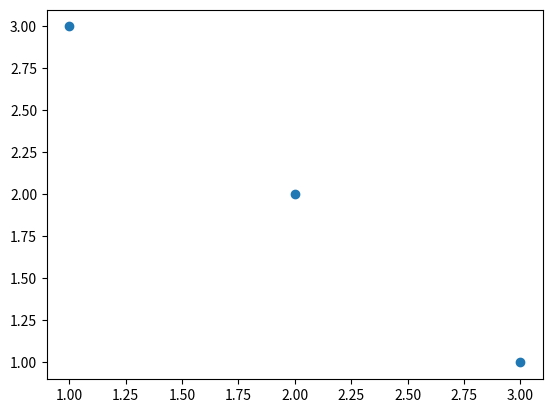
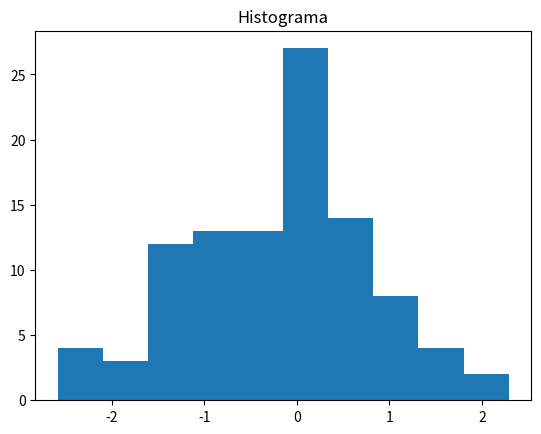
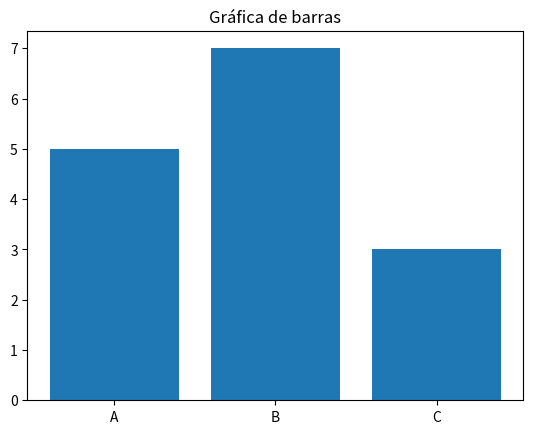
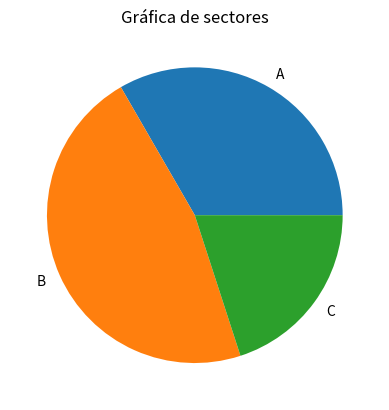
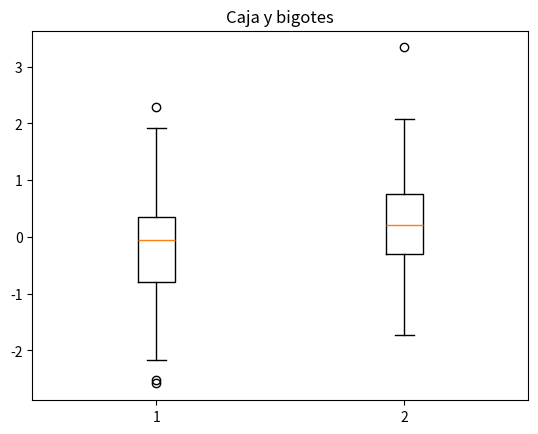
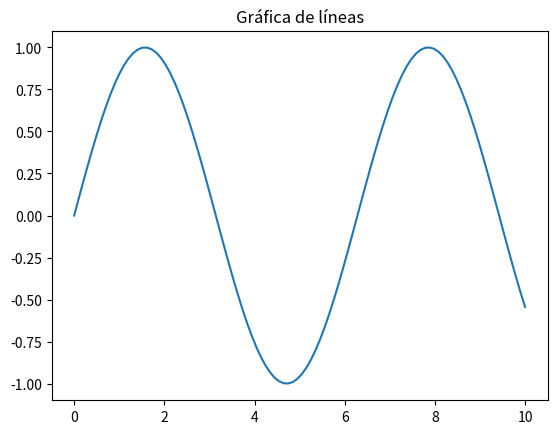
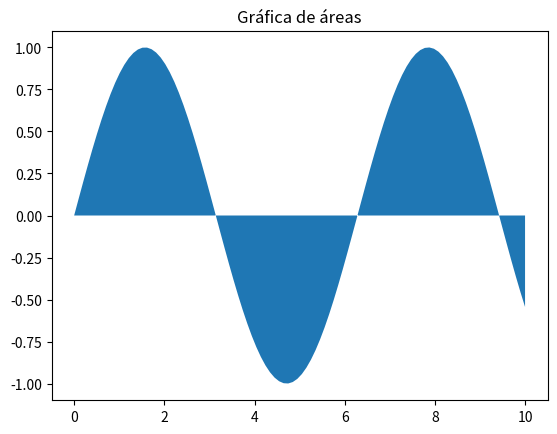
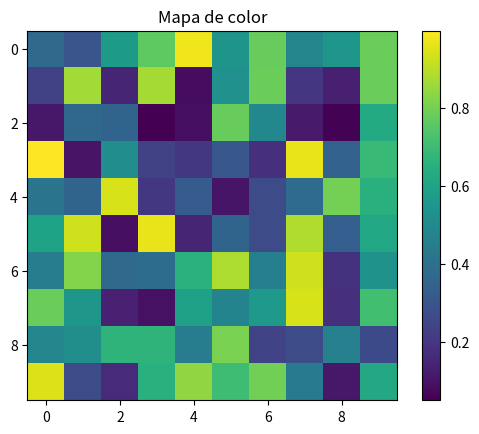
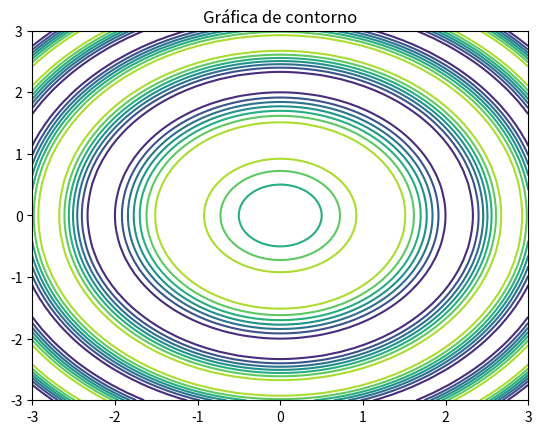
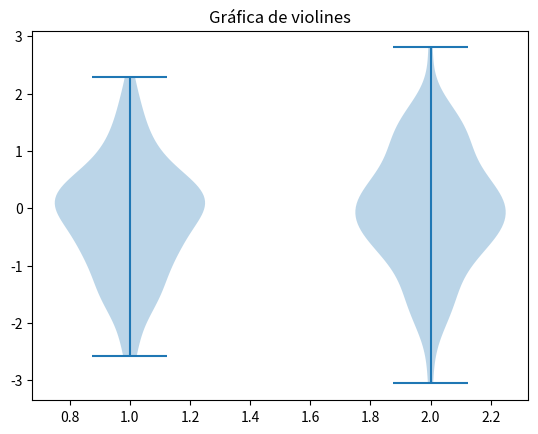

The matplotlib source for these figures, in order:
# Permite crear y personalizar diversos tipos de gráficas, como las que se mencionan a continuación:
# Histogramas, diagramas de áreas, diagramas de línea, gráficas de barra, gráficas de contorno, mapas de color

# Metodología general para construir gráficas con MatPlotLib:
# 1.- Se importa el módulo pyplot
#    pip install matplotlib
# 2.- Se define la figura que contendrá la gráfica, que se refiere a la región donde se 
#     dibujará y los ejes que graficarán los datos (Ventana). Para esto se emplea la función subplots().
# 3.- Se dibujan los datos sobre los ejes. En este paso se emplean diversas funciones 
#     dependiendo de la gráfica que se requiera (histograma, barras, sectores, caja y bigotes, líneas, áreas, color, contorno, violines).
# 4.- Personalización de la gráfica (título, leyenda, colores, rejilla, etc).
# 5.- Guardar la gráfica, se utiliza la función savefig().
# 6.- Despliegue de la gráfica, se utiliza la función show().

# El primer paso es importar el módulo pyplot con el alias plt
import matplotlib.pyplot as plt  # Importa la librería principal para graficar
# Después creamos la figura y los ejes
fig, ax = plt.subplots()  # Crea una figura (ventana) y un conjunto de ejes (ax) donde se dibujará la gráfica
# En este caso se va a dibujar una serie de puntos
ax.scatter(x=[1, 2, 3], y=[3, 2, 1])  # Dibuja un diagrama de dispersión (scatter plot) con los puntos dados
# Se procede a guardar el gráfico en formato PNG
plt.savefig("Diagrama de dispersión.png")  # Guarda la figura actual como una imagen PNG
# Por último se muestra el gráfico
plt.show()  # Muestra la ventana con la gráfica generada

# Como realizar las demás gráficas

import matplotlib.pyplot as plt  # Se vuelve a importar, aunque ya está arriba (no es necesario repetir)
import numpy as np  # Importa la librería para trabajar con arreglos numéricos

# Datos de ejemplo para las gráficas
datos = np.random.randn(100)  # Genera 100 datos aleatorios con distribución normal
categorias = ['A', 'B', 'C']  # Nombres de categorías para gráficas de barras y pastel
valores = [5, 7, 3]  # Valores asociados a las categorías
x = np.linspace(0, 10, 100)  # 100 valores equiespaciados entre 0 y 10
y = np.sin(x)  # Calcula el seno de cada valor de x

# Histograma
plt.figure()  # Crea una nueva figura
plt.hist(datos, bins=10)  # Dibuja un histograma de los datos con 10 barras
plt.title("Histograma")  # Agrega título
plt.savefig("histograma2.png")  # Guarda la imagen
plt.show()  # Muestra la gráfica

# Barras
plt.figure()  # Nueva figura
plt.bar(categorias, valores)  # Dibuja una gráfica de barras
plt.title("Gráfica de barras")  # Título
plt.savefig("barras.png")  # Guarda la imagen
plt.show()  # Muestra la gráfica

# Sectores (pastel)
plt.figure()  # Nueva figura
plt.pie(valores, labels=categorias)  # Dibuja un gráfico de pastel con etiquetas
plt.title("Gráfica de sectores")  # Título
plt.savefig("sectores.png")  # Guarda la imagen
plt.show()  # Muestra la gráfica

# Caja y bigotes
plt.figure()  # Nueva figura
plt.boxplot([datos, np.random.randn(100)])  # Dibuja un diagrama de caja y bigotes para dos conjuntos de datos
plt.title("Caja y bigotes")  # Título
plt.savefig("caja_bigotes.png")  # Guarda la imagen
plt.show()  # Muestra la gráfica

# Líneas
plt.figure()  # Nueva figura
plt.plot(x, y)  # Dibuja una gráfica de líneas (x contra y)
plt.title("Gráfica de líneas")  # Título
plt.savefig("lineas.png")  # Guarda la imagen
plt.show()  # Muestra la gráfica

# Áreas
plt.figure()  # Nueva figura
plt.fill_between(x, y)  # Rellena el área bajo la curva y
plt.title("Gráfica de áreas")  # Título
plt.savefig("areas.png")  # Guarda la imagen
plt.show()  # Muestra la gráfica

# Mapa de color (matriz de calor)
matriz = np.random.rand(10,10)  # Genera una matriz 10x10 de valores aleatorios
plt.figure()  # Nueva figura
plt.imshow(matriz, cmap='viridis')  # Muestra la matriz como imagen de colores
plt.title("Mapa de color")  # Título
plt.colorbar()  # Agrega barra de colores
plt.savefig("mapa_color.png")  # Guarda la imagen
plt.show()  # Muestra la gráfica

# Contorno
X, Y = np.meshgrid(np.linspace(-3,3,100), np.linspace(-3,3,100))  # Crea una malla de coordenadas
Z = np.sin(X**2 + Y**2)  # Calcula valores para cada punto de la malla
plt.figure()  # Nueva figura
plt.contour(X, Y, Z)  # Dibuja líneas de contorno para los valores de Z
plt.title("Gráfica de contorno")  # Título
plt.savefig("contorno.png")  # Guarda la imagen
plt.show()  # Muestra la gráfica

# Violines
plt.figure()  # Nueva figura
plt.violinplot([datos, np.random.randn(100)])  # Dibuja un diagrama de violín para dos conjuntos de datos
plt.title("Gráfica de violines")  # Título
plt.savefig("violines.png")  # Guarda la imagen
plt.show()  # Muestra la gráfica


#Que es la poo, que es una clase, que es un objeto; diferencias, metodo,atributo, encapsulamiento, 
# herencia, polimorfismo, abstracción, ejemplos y ejercicios de tarea para el alumno 
# Fecha de entrega Miercoles 9